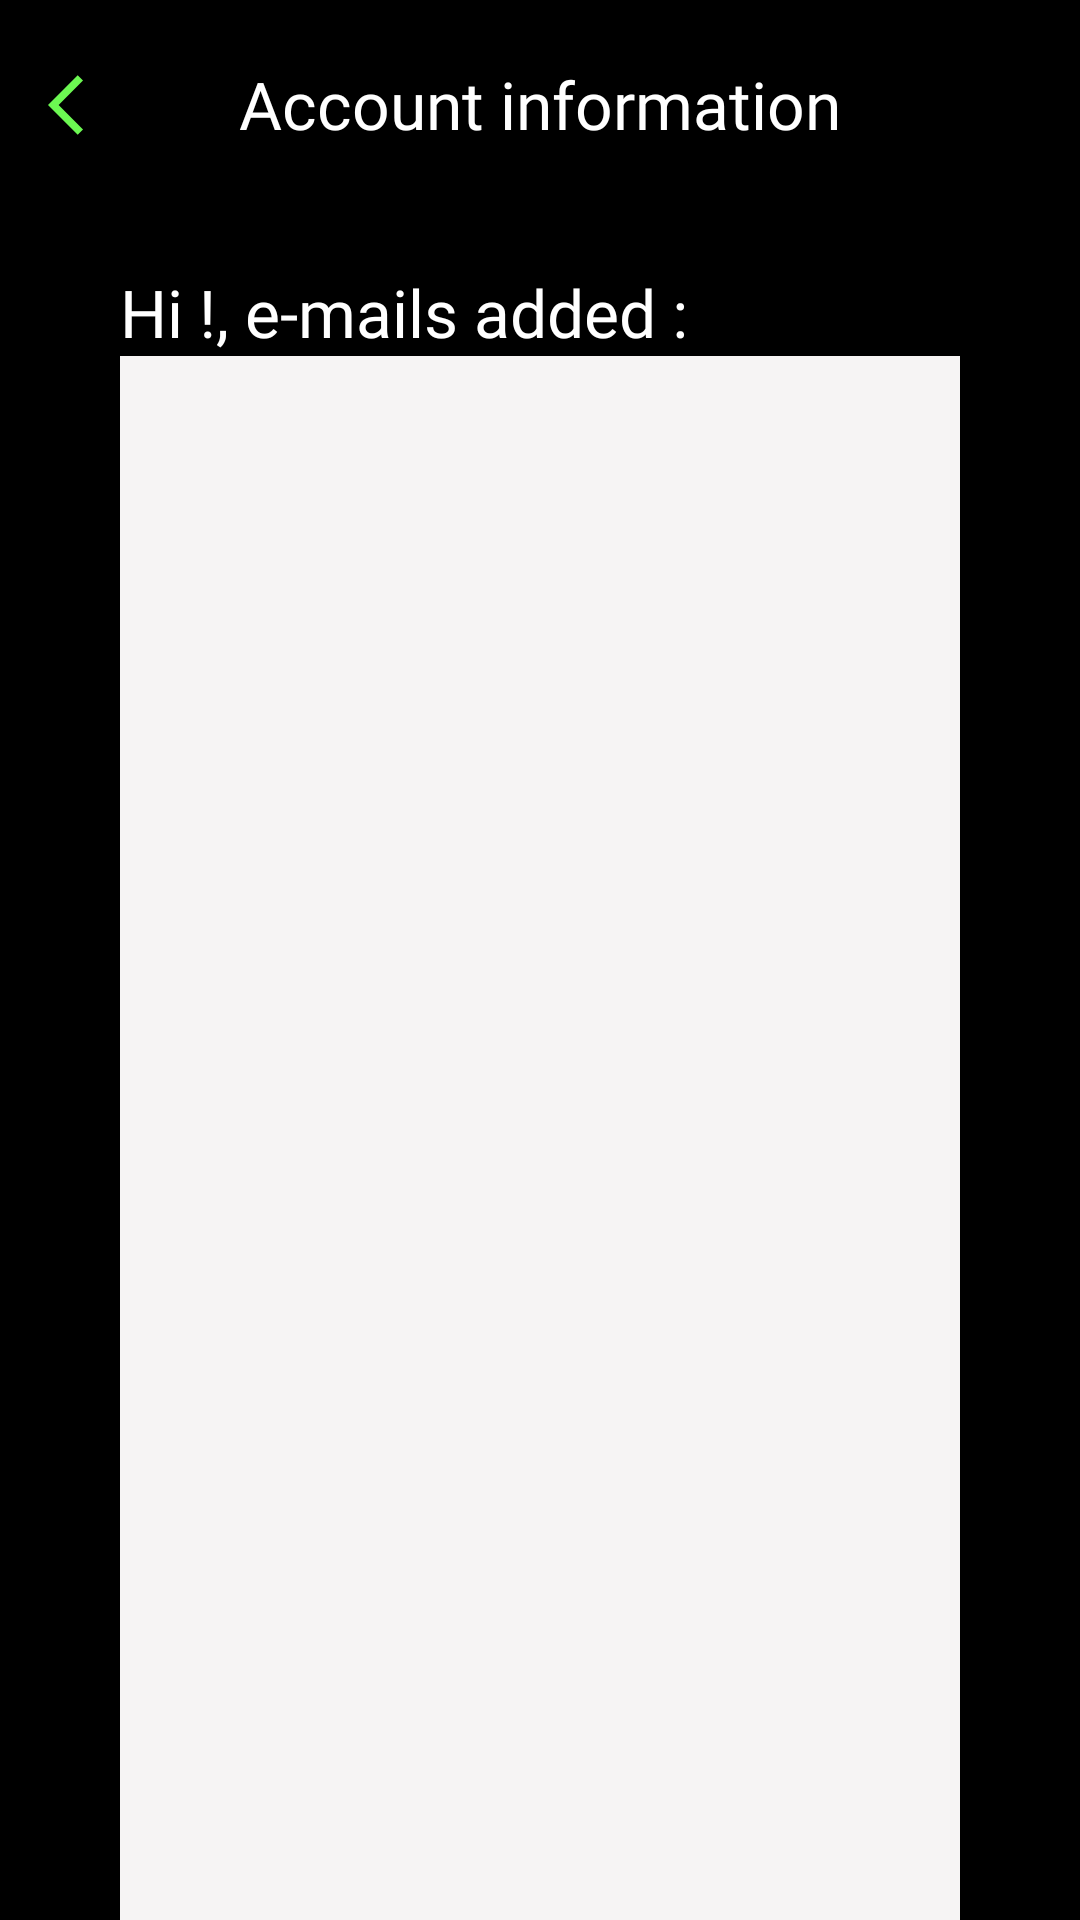

The Android layout XML behind this screen, and the referenced resources:
<!-- AndroidManifest.xml: application theme Theme.W2_Assignment2 -->
<!-- res/layout/activity_data_display.xml -->
<?xml version="1.0" encoding="utf-8"?>
<androidx.constraintlayout.widget.ConstraintLayout xmlns:android="http://schemas.android.com/apk/res/android"
    xmlns:app="http://schemas.android.com/apk/res-auto"
    xmlns:tools="http://schemas.android.com/tools"
    android:layout_width="match_parent"
    android:layout_height="match_parent"
    tools:context=".dataDisplayActivity"
    android:background="@color/black">

    <ImageView
        android:id="@+id/iv_data_back"
        android:layout_width="0dp"
        android:layout_height="35dp"
        android:layout_marginStart="16dp"
        app:layout_constraintBottom_toBottomOf="@+id/tv_data_display"
        app:layout_constraintStart_toStartOf="parent"
        app:layout_constraintTop_toTopOf="@+id/tv_data_display"
        app:srcCompat="@drawable/ic_baseline_arrow_back_ios_24" />

    <TextView
        android:id="@+id/tv_data_display"
        android:layout_width="wrap_content"
        android:layout_height="wrap_content"
        android:layout_marginTop="20dp"
        android:fontFamily="@font/museosans_500"
        android:text="@string/data_conf"
        android:textColor="@color/white"
        android:textSize="22dp"
        app:layout_constraintEnd_toEndOf="parent"
        app:layout_constraintStart_toStartOf="parent"
        app:layout_constraintTop_toTopOf="parent" />

    <androidx.constraintlayout.widget.Barrier
        android:id="@+id/left_barrier"
        android:layout_width="wrap_content"
        android:layout_height="wrap_content"
        app:barrierDirection="end"
        app:constraint_referenced_ids="iv_data_back"
        app:layout_constraintStart_toEndOf="@id/iv_data_back"
        tools:layout_editor_absoluteY="40dp" />

    <androidx.constraintlayout.widget.Barrier
        android:id="@+id/top_barrier"
        android:layout_width="wrap_content"
        android:layout_height="wrap_content"
        app:barrierDirection="bottom"
        app:constraint_referenced_ids="iv_data_back,tv_data_display"
        app:layout_constraintTop_toBottomOf="@id/iv_data_back"
        tools:layout_editor_absoluteX="187dp" />

    <TextView
        android:id="@+id/tv_salut"
        android:layout_width="0dp"
        android:layout_height="wrap_content"
        android:layout_marginTop="40dp"
        android:layout_marginEnd="40dp"
        android:fontFamily="@font/museosans_500"
        app:layout_constraintStart_toStartOf="@+id/left_barrier"
        android:text="Hi !, e-mails added :"
        android:textColor="#FFFFFF"
        android:textSize="22dp"
        app:layout_constraintEnd_toEndOf="parent"
        app:layout_constraintTop_toBottomOf="@+id/tv_data_display" />

    <ListView
        android:id="@+id/lv_usersAdded"
        android:layout_width="0dp"
        android:layout_height="0dp"
        android:background="#F6F4F4"
        app:layout_constraintBottom_toBottomOf="parent"
        app:layout_constraintEnd_toEndOf="@+id/tv_salut"
        app:layout_constraintStart_toEndOf="@id/left_barrier"
        app:layout_constraintTop_toBottomOf="@+id/tv_salut"
        app:layout_constraintVertical_bias="0.0" />

</androidx.constraintlayout.widget.ConstraintLayout>
<!-- resources referenced by this layout -->
<resources>
  <color name="black">#FF000000</color>
  <color name="white">#FFFFFFFF</color>
  <!-- drawable ic_baseline_arrow_back_ios_24 (drawable) -->
  <vector android:height="24dp" android:tint="#6CF852"
      android:viewportHeight="24" android:viewportWidth="24"
      android:width="24dp" xmlns:android="http://schemas.android.com/apk/res/android">
      <path android:fillColor="#6CF852" android:pathData="M11.67,3.87L9.9,2.1 0,12l9.9,9.9 1.77,-1.77L3.54,12z"/>
  </vector>
  <string name="data_conf"> Account information </string>
  <style name="Theme.W2_Assignment2" parent="Theme.MaterialComponents.DayNight.DarkActionBar">
          
          <item name="colorPrimary">@color/purple_500</item>
          <item name="colorPrimaryVariant">@color/purple_700</item>
          <item name="colorOnPrimary">@color/black</item>
          
          <item name="colorSecondary">@color/teal_200</item>
          <item name="colorSecondaryVariant">@color/teal_700</item>
          <item name="colorOnSecondary">@color/black</item>
          
          <item name="android:statusBarColor" tools:targetApi="l">?attr/colorPrimaryVariant</item>
          
          <item name="windowActionBar">false</item>
          <item name="windowNoTitle">true</item>
      </style>
  <color name="purple_500">#FF53BD6A</color>
  <color name="purple_700">#FF53BD6A</color>
  <color name="teal_200">#FF03DAC5</color>
  <color name="teal_700">#FF018786</color>
</resources>
